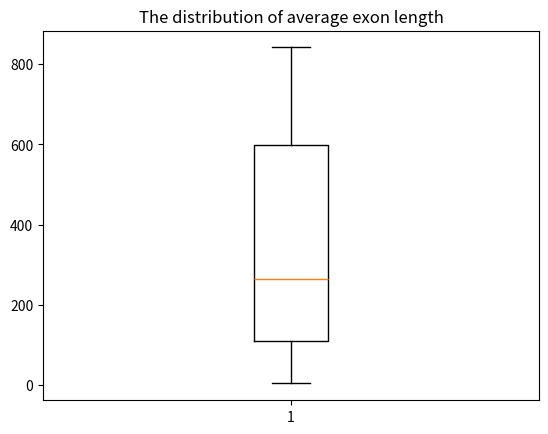

Reproduce this figure in Python.
gene_lengths=[9410,394141,4442,105338,19149,76779,126550,36296,842,15981]
exon_counts=[51,1142,42,216,25,650,32533,57,1,523]
#We need to calculate the average length of exons, so we use a list to store the statistics
ave=[]
for i in range(len(gene_lengths)):
    ave.append(gene_lengths[i]/exon_counts[i])

ave.sort()#Forget to sort the statistic before
print(ave)
import matplotlib.pyplot as plt
import numpy as np
from matplotlib.patches import Polygon

fig, axs = plt.subplots()
# basic plot
axs.boxplot(ave)
axs.set_title('The distribution of average exon length')

plt.show()

